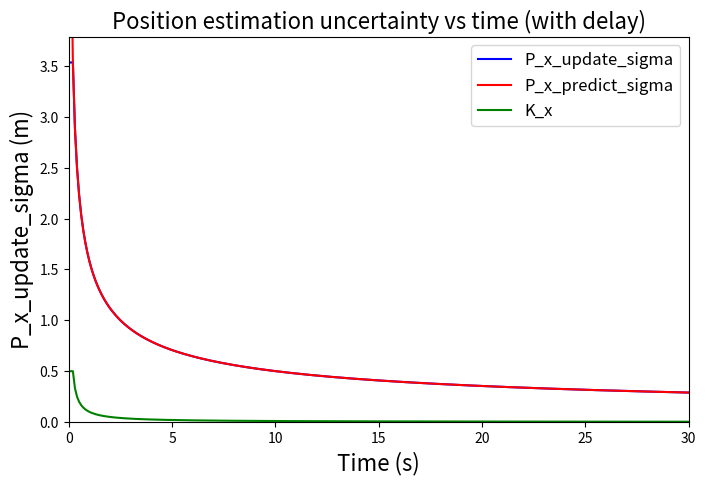

Source code (Python):
import numpy as np
import matplotlib.pyplot as plt

##### FORMAT START #####

# initial position estimation uncertainty (m2)
# P_x_00 = 

# initial velocity estimation uncertainty (m2/s2)
# P_v_00 = 

# ITERATION 0

# VELOCITY
# predicted velocity estimation uncertainty (m2/s2)
# P_v_10 = P_v_00

# POSITION
# predicted position estimation uncertainty (m2)
# P_x_10 = P_x_00

# ITERATION 1

# VELOCITY
# kalman gain for velocity
# K_11 = P_v_10 / (P_v_10 + velne_m_nse**2)

# updated velocity estimation uncertainty (m2/s2)
# P_v_11 = P_v_10*(1 - K_11)

# predicted velocity estimation uncertainty (m2/s2)
# P_v_21 = P_v_11 + (acc_p_nse**2)*(del_t**2) + (abias_p_nse*(del_t**2))**2

# POSITION
# kalman gain for position
# K_11 = P_x_10 / (P_x_10 + posne_m_nse**2)

# updated position estimation uncertainty (m2)
# P_x_11 = P_x_10*(1 - K_11)

# predicted position estimation uncertainty (m2)
# P_x_21 = P_x_11 + P_v_11*(del_t**2) + (acc_p_nse**2)*((del_t**4)/4)

##### FORMAT END #####

# time step for ekf calculations (s)
del_t = 0.04

# number of iterations
n = 300 # for 1/2 mins
# n = 6000 # for 10 mins
#n = 18000 # for 30 mins

# accelerometer rms noise (m/s/s)
acc_p_nse = 0.008832
# acc_p_nse = 0.35

## accelerometer bias instability (m/s/s/s)
abias_p_nse = 0.003

# gps position measurement accuracy (m)
posne_m_nse = 5
#posne_m_nse = 0.5

## gps velocity measurement accuracy (m/s)
velne_m_nse = 0.9
#velne_m_nse = 0.3

K_x = [0]*n
K_v = [0]*n

P_x_initial = (posne_m_nse)**2 ##
P_x_update = [0]*n
P_x_update_sigma = [0]*n
P_x_predict = [0]*n
P_x_predict_sigma = [0]*n

P_v_initial = (velne_m_nse)**2 ##
P_v_update = [0]*n
P_v_predict = [0]*n

# ITERATION 0
# VELOCITY
# predict
P_v_predict[0] = P_v_initial

# POSITION
# predict
P_x_predict[0] = P_x_initial

# ITERATION 1,2,3,...,n
for i in range(1,n):
    # VELOCITY
    # kalman gain
    K_v[i] = P_v_predict[i-1] / (P_v_predict[i-1] + velne_m_nse**2)
    # update
    P_v_update[i] = P_v_predict[i-1] * (1 - K_v[i])
    # predict
    P_v_predict[i] = P_v_update[i] + ((acc_p_nse*del_t)**2) + ((abias_p_nse*(del_t**2))**2)
    # P_v_predict[i] = P_v_update[i] + (0.049481293)**2 + ((abias_p_nse*(del_t**2))**2)
    
    # POSITION
    # kalman gain
    K_x[i] = P_x_predict[i-1] / (P_x_predict[i-1] + posne_m_nse**2)
    # update
    P_x_update[i] = P_x_predict[i-1] * (1 - K_x[i])
    P_x_update_sigma[i] = np.sqrt(P_x_update[i])
    # predict
    P_x_predict[i] = P_x_update[i] + P_v_update[i]*(del_t**2) + ((acc_p_nse*(del_t**2)/2)**2)   
    # P_x_predict[i] = P_x_update[i] + P_v_update[i]*(del_t**2) + (550)**2
    P_x_predict_sigma[i] = np.sqrt(P_x_predict[i])

P_x_update_sigma[0] = P_x_update_sigma[1]
P_x_predict_sigma[0] = np.sqrt(P_x_initial)
K_x[0] = K_x[1]

# Plotting commands
t = [0]*n

t[0] = 0.1

for j in range(1,n):
    t[j] = t[j-1] + 0.1
    if (t[j] > 30):
        break

params = {'figure.figsize': (8, 5), 
          'axes.labelsize': 16,
          'axes.titlesize': 16,
          'xtick.labelsize': 10, 
          'ytick.labelsize': 10}
plt.rcParams.update(params)

plt.xlabel("Time (s)")
plt.ylabel("P_x_update_sigma (m)")
plt.title("Position estimation uncertainty vs time (with delay)")

plt.plot(t, P_x_update_sigma, color='b', label='P_x_update_sigma')
plt.plot(t, P_x_predict_sigma, color='r', label='P_x_predict_sigma')
plt.plot(t, K_x, color='g', label='K_x')

plt.legend(fontsize=12)
plt.xlim([0, max(t)])
plt.ylim([0, max(P_x_update_sigma)+0.25])

plt.show()

P_x_update_sigma_n = P_x_update_sigma[n-1]
print("Converged position estimation uncertainty (68%) =", P_x_update_sigma_n, "m")
print("Converged position estimation uncertainty (99%) =", 3*P_x_update_sigma_n, "m")

# P_x_predict_sigma_n = P_x_predict_sigma[n-1]
# print("Converged position estimation uncertainty (68%) =", P_x_predict_sigma_n, "m")
# print("Converged position estimation uncertainty (99%) =", 3*P_x_predict_sigma_n, "m")